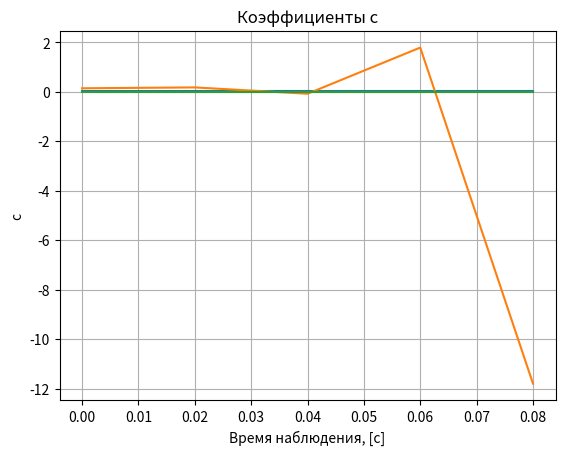
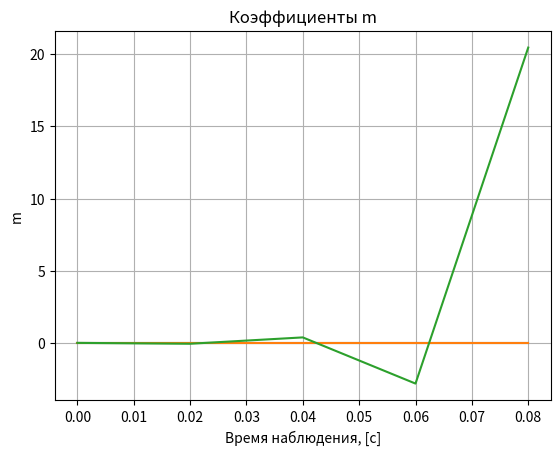
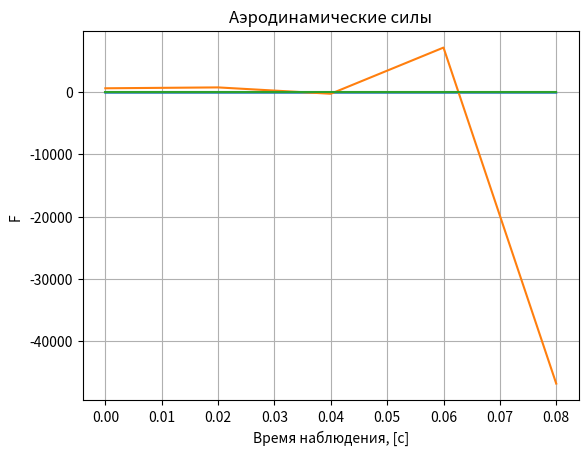
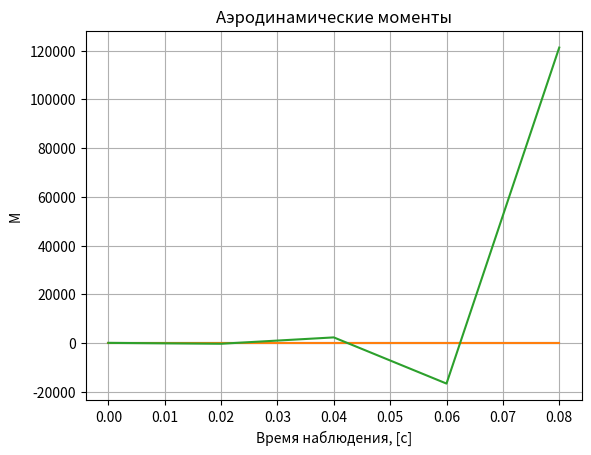
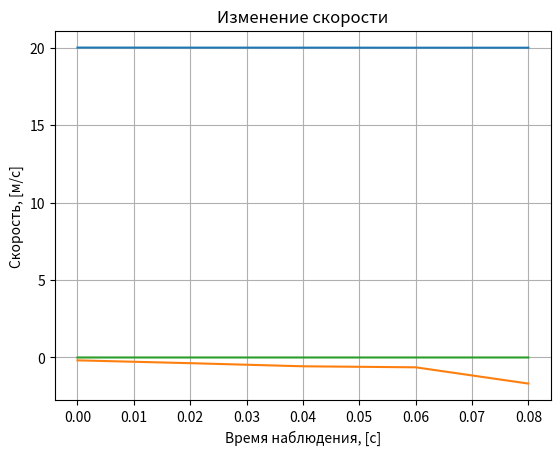
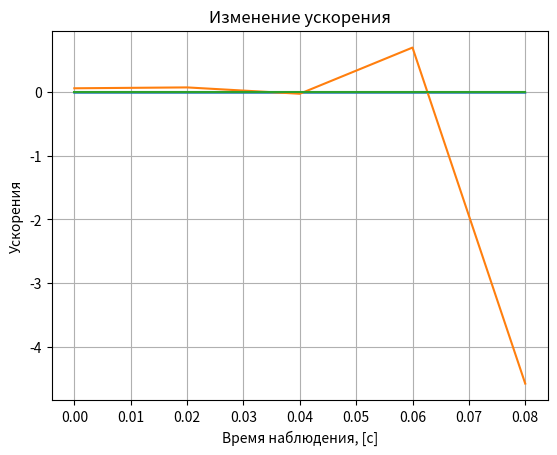
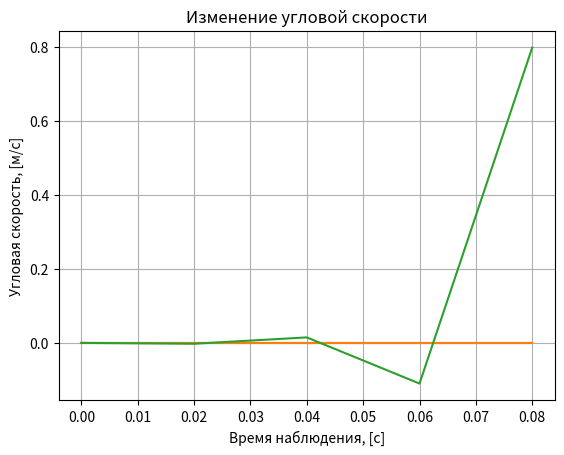

These figures' Python source, in order:
import numpy as np
from scipy.interpolate import RectBivariateSpline
from math import sin,cos
from matplotlib import pyplot as plt
#------------------------------------------------Начальные данные-------------------------------------------------------
V_array =[]
V_mod_array = []
t_array = []
w_array = []
a_array = []
angl_array = []
koord_array = []
alpha_array = []
betta_array = []
koeff_f_array = []
koeff_m_array = []
Ff_array = []
Mm_array = []
#Геометрия   
Sw = 16.2     #м2 #Площадь крыла
b = 10.91184  #м  #Размах
c = 1.49352   #м  #Хорда
#Сила притяжения
G = np.array([0,9.81,0])
#Масса и инерция
mass = 2300*0.453592
inertia = (np.diag([948, 1346, 1967]))*1.35581795
w = np.array([0,0,0])
#Аэродинамика    
alpha_1 = np.deg2rad(np.array([-7.5,-5,-2.5,0,2.5,5,7.5,10,15,17,18,19.5])) #рад
betta_1 = np.deg2rad(np.array([-15,-12.5,-10,-5,-2.5,0,2.5,5,7.5,10,12.5,15]))  #рад
deltaElev = np.deg2rad(np.array([-26, -20, -10, -5, 0, 7.5, 15, 22.5, 28])) #рад
deltaAile = np.deg2rad(np.array([-15, -10, -5, -2.5, 0, 5, 10, 15, 20])) #рад
#Входные данные для коэффициентов
CD = np.array([0.044,0.034,0.03,0.03,0.036,0.048,0.067,0.093,0.15,0.169,0.177,0.184])
CDDeltaElev = np.array([[0.0135,0.0119,0.0102,0.00846,0.0067,0.0049,0.00309,0.00117,-0.0033,-0.00541,-0.00656,-0.00838],
                    [0.0121,0.0106,0.00902,0.00738,0.00574,0.00406,0.00238,0.00059,-0.00358,-0.00555,-0.00661,-0.00831],
                    [0.00651,0.00552,0.00447,0.00338,0.00229,0.00117,0.0000517,-0.00114,-0.00391,-0.00522,-0.00593,-0.00706],
                    [0.00249,0.002,0.00147,0.000931,0.000384,-0.000174,-0.000735,-0.00133,-0.00272,-0.00337,-0.00373,-0.00429],
                    [0,0,0,0,0,0,0,0,0,0,0,0],
                    [-0.00089,-0.00015,0.00064,0.00146,0.00228,0.00311,0.00395,0.00485,0.00693,0.00791,0.00844,0.00929],
                    [0.00121,0.00261,0.00411,0.00566,0.00721,0.00879,0.0104,0.0121,0.016,0.0179,0.0189,0.0205],
                    [0.00174,0.00323,0.00483,0.00648,0.00814,0.00983,0.0115,0.0133,0.0175,0.0195,0.0206,0.0223],
                    [0.00273,0.00438,0.00614,0.00796,0.0098,0.0117,0.0135,0.0155,0.0202,0.0224,0.0236,0.0255]])
CL = np.array([-0.571,-0.321,-0.083,0.148,0.392,0.65,0.918,1.195,1.659,1.789,1.84,1.889])
CLQ = np.array([7.282,7.282,7.282,7.282,7.282,7.282,7.282,7.282,7.282,7.282,7.282,7.282])
CLDdeltaElev = np.array([-0.132,-0.123,-0.082,-0.041,0,0.061,0.116,0.124,0.137])   
CYBeta = np.array([-0.268,-0.268,-0.268,-0.268,-0.268,-0.268,-0.268,-0.268,-0.268,-0.268,-0.268,-0.268])
CYp = np.array([-0.032, -0.0372, -0.0418, -0.0463, -0.051, -0.0563, -0.0617, -0.068, -0.0783, -0.0812, -0.0824, -0.083])
CYr = np.array([0.2018, 0.2054, 0.2087, 0.2115, 0.2139, 0.2159, 0.2175, 0.2187, 0.2198, 0.2198, 0.2196, 0.2194])
CYDeltaRud = (-1)*np.array([0.561, 0.561, 0.561, 0.561, 0.561, 0.561, 0.561, 0.561, 0.561, 0.561, 0.561, 0.561])
Clbeta=np.array([-0.178, -0.186, -0.1943, -0.202, -0.2103, -0.219, -0.2283, -0.2376, -0.2516, -0.255, -0.256, -0.257])
Clp=np.array([-0.4968, -0.4678, -0.4489, -0.4595, 0.487, -0.5085, -0.5231, -0.4916, -0.301, -0.203, -0.1498, -0.0671])
Clr=np.array([-0.09675, -0.05245, -0.01087, 0.02986, 0.07342, 0.1193, 0.1667, 0.2152, 0.2909, 0.3086, 0.3146, 0.3197])
ClDeltaRud=(-1)*np.array([0.091, 0.082, 0.072, 0.063, 0.053, 0.0432, 0.0333, 0.0233, 0.0033, -0.005, -0.009, -0.015])
ClDeltaAile=np.array([-0.078052, -0.059926, -0.036422, -0.018211, 0, 0.018211, 0.036422, 0.059926, 0.078052])
CNbeta=np.array([0.0126, 0.0126, 0.0126, 0.0126, 0.0126, 0.0126, 0.0126, 0.0126, 0.0126, 0.0126, 0.0126, 0.0126])
CNp=np.array([0.03, 0.016, 0.00262, -0.0108, -0.0245, -0.0385, -0.0528, -0.0708, -0.113, -0.1284, -0.1356, -0.1422])
CNr=np.array([-0.028, -0.027, -0.027, -0.0275, -0.0293, -0.0325, -0.037, -0.043, -0.05484, -0.058, -0.0592, -0.06015])
CNDeltaRud=(-1)*np.array([-0.211, -0.215, -0.218, -0.22, -0.224, -0.226, -0.228, -0.229, -0.23, -0.23, -0.23, -0.23])
CNDeltaAile=np.array([[-0.004321, -0.002238, -0.0002783, 0.001645, 0.003699, 0.005861, 0.008099, 0.01038, 0.01397, 0.01483, 0.01512, 0.01539],
                [-0.003318, -0.001718, -0.0002137, 0.001263, 0.00284, 0.0045, 0.006218, 0.00797, 0.01072, 0.01138, 0.01161, 0.01181],
                [-0.002016, -0.001044, -0.000123, 0.0007675, 0.00173, 0.002735, 0.0038, 0.004844, 0.00652, 0.00692, 0.00706, 0.0072],
                [-0.00101, -0.000522, -0.0000649, 0.000384, 0.000863, 0.00137, 0.0019, 0.00242, 0.00326, 0.00346, 0.00353, 0.0036],
                [0.0, 0.0, 0.0, 0.0, 0.0, 0.0, 0.0, 0.0, 0.0, 0.0, 0.0, 0.0],
                [0.00101, 0.00052, 0.000065, -0.000384, -0.00086, -0.0014, -0.002, -0.002422, -0.00326, -0.00346, -0.00353, -0.0036],
                [0.00202, 0.001044, 0.00013, -0.0008, -0.00173, -0.002735, -0.0038, -0.004844, -0.00652, -0.00692, -0.00706, -0.0072],
                [0.00332, 0.00172, 0.000214, -0.001263, -0.00284, -0.0045, -0.00622, -0.008, -0.01072, -0.01138, -0.01161, -0.01181],
                [0.004321, 0.00224, 0.00028, -0.001645, -0.0037, -0.00586, -0.0081, -0.0104, -0.014, -0.01483, -0.01512, -0.0154]])
CM=np.array([0.0597, 0.0498, 0.0314, 0.0075, -0.0248, -0.068, -0.1227, -0.1927, -0.3779, -0.4605, -0.5043, -0.5496])
CMq=np.array([-6.232, -6.232, -6.232, -6.232, -6.232, -6.232, -6.232, -6.232, -6.232, -6.232, -6.232, -6.232])
CMDeltaElev=np.array([0.3302, 0.3065, 0.2014, 0.1007, -0.0002, -0.1511, -0.2863, -0.3109, -0.345])
#-----------------------------------------------------Реализация класса--------------------------------------------------------------

class Aerodynamics:
    # Входные данные
    def Set_data (self,alpha,betta,ugl_eil,dt,koord,ro,V,DeltaElev,DeltaRud,DeltaAile,P,w):
    #Входящие данные
        self.alpha=alpha
        self.betta=betta
        self.ugl_eil = ugl_eil    #Крен, тангаж, рыскание (Последовательность)
        self.koord = koord        # X,Y,Z    
        self.dt = dt
        self.ro=ro    #Плотность
        self.V=V
        self.DeltaElev =DeltaElev 
        self.DeltaRud=DeltaRud
        self.DeltaAile = DeltaAile
        self.P=np.array([P,0,0])
        self.w = w

    #Данные полученные из других программ   
   # def atmos (self,ro):
   #     self.ro=set(ro)    #Плотность
   # def speed (self,V):
   #     self.V=V
   # def DeltaElev_vxod (self,DeltaElev):
   #     self.DeltaElev =set(DeltaElev) 
   # def DeltaRud_vxod (self,DeltaRud):
   #     self.DeltaRud=set(DeltaRud)
   # def DeltaAile_vxod (self,DeltaAile):
   #     self.DeltaAile = set(DeltaAile)    
   # def Tyaga_vxod (self,P):
   #     self.P=np.array([P,0,0])

#          ------------------------------------   Решение   --------------------------------------------------------------
# Функция вычисление модуля скорости
    def Mod_V (self):
        V_sr=np.sqrt(self.V[0]**2+self.V[1]**2+self.V[2]**2)
        return V_sr

# Функция вычисляющая коэффициенты cx,cy,cz
    def Aero_Forces_coeff (self,V_sr):
    #Вычисление Cx
        CD_delta_elev_interp = RectBivariateSpline(deltaElev,alpha_1,CDDeltaElev)
        cx_1 = CD_delta_elev_interp(self.DeltaElev,self.alpha)[0, 0]
        cx_2 = np.interp(self.alpha, alpha_1, CD)
        cx = cx_1 + cx_2
    #Вычисление Cy
        cy_1 = np.interp(self.alpha , alpha_1 , CL)
        cy_2 = np.interp(self.alpha , alpha_1 , CLQ)
        cy_3 = np.interp(self.DeltaElev , deltaElev , CLDdeltaElev)
        cy = cy_1+(c/2*V_sr)*cy_2*self.w[2] + cy_3                   
    #Вычисление Cz
        cz_1 = np.interp(self.betta, betta_1, CYBeta) 
        cz_2 = np.interp(self.alpha, alpha_1, CYp) 
        cz_3 = np.interp(self.alpha, alpha_1, CYr)
        cz_4 = np.interp(self.alpha, alpha_1, CYDeltaRud)
        cz = cz_1*self.betta+(b/2*V_sr)*(cz_2*self.w[0]+cz_3*self.w[1]) + cz_4*self.DeltaRud
        koeff =np.array([cx,cy,cz])
        return koeff

#Вычисление аэродинамических сил
    def Aero_Forces(self,koeff,V_sr):
        Fx=(-1)*koeff[0] * self.ro * (V_sr**2) * (Sw / 2)
        Fy=koeff[1] * self.ro * (V_sr**2) * (Sw / 2)
        Fz=koeff[2] * self.ro * (V_sr**2) * (Sw / 2)
        F=np.array([Fx,Fy,Fz])
        return F

#Вычисление коэффициентов аэродинамических моментов 
    def Aero_Moment_coeff (self,V_sr):
    #Вычисление mx
        mx_1 = np.interp(self.alpha, alpha_1, Clbeta)
        mx_2 = np.interp(self.alpha, alpha_1, Clp)
        mx_3 = np.interp(self.alpha, alpha_1, Clr)
        mx_4 = np.interp(self.alpha, alpha_1, ClDeltaRud)
        mx_5 = np.interp(self.DeltaAile, deltaAile, ClDeltaAile)
        mx = 0.1*mx_1 * self.betta + (b/2*V_sr)*(mx_2*self.w[0]+mx_3*self.w[1])+0.075*mx_4*self.DeltaRud+mx_5    
    #Вычисление my
        my_1 = np.interp(self.betta, betta_1, CNbeta)
        my_2 = np.interp(self.alpha, alpha_1, CNp)
        my_3 = np.interp(self.alpha, alpha_1, CNr)
        my_4 = np.interp(self.alpha, alpha_1, CNDeltaRud)
        CNDeltaAile_interp = RectBivariateSpline(deltaAile,alpha_1,CNDeltaAile)
        my_5 = CNDeltaAile_interp(self.DeltaAile,self.alpha)[0, 0]
        my = my_1*self.betta+(b/2*V_sr)*(my_2*self.w[0]+my_3*self.w[1])+0.075*my_4*self.DeltaRud + my_5 
    #Вычисление mz
        mz_1 = np.interp(self.alpha, alpha_1, CM)
        mz_2 = np.interp(self.alpha, alpha_1, CMq)
        mz_3 = np.interp(self.DeltaElev, deltaElev, CMDeltaElev)
        mz = mz_1+(c/2*V_sr)*2*mz_2*self.w[2]+mz_3   
        moment = np.array([mx,my,mz])
        return moment


#Вычисление аэродинамических моментов
    def Aero_Moment (self,moment,V_sr):
        Mx = moment[0] * self.ro * b *(V_sr**2) * (Sw / 2)
        My = moment[1] * self.ro * b *(V_sr**2) * (Sw / 2)
        Mz = moment[2] * self.ro * c *(V_sr**2) * (Sw / 2)
        M = np.array([Mx,My,Mz])
        return M

#Матрица перехода из НСК в ССК
    def matrix_NSK_CCK (self):
        M1 = np.array([[cos(self.ugl_eil[0]),0,(-1)*sin(self.ugl_eil[0])],
            [0,1,0],
            [sin(self.ugl_eil[0]),0,cos(self.ugl_eil[0])]])
        M2 = np.array([[cos(self.ugl_eil[1]),sin(self.ugl_eil[1]),0],
            [(-1)*sin(self.ugl_eil[1]),cos(self.ugl_eil[1]),0],
            [0,0,1]])
        M3 = np.array([[1,0,0],
            [0,cos(self.ugl_eil[2]),sin(self.ugl_eil[2])],
            [0,(-1)*sin(self.ugl_eil[2]),cos(self.ugl_eil[2])]])
        matrix1 = (M3.dot(M2)).dot(M1)  
        return matrix1

#Матрица перехода из СкСК в ССК
    def matrix_CkCK_CCK (self):
        matrix2 = np.array([[(cos(self.alpha) * cos(self.betta)) , (sin(self.alpha)) , ((-1.0) * cos(self.alpha) * sin(self.betta))],
                    [((-1.0) * sin(self.alpha) * cos(self.betta)) , (cos(self.alpha)) , (sin(self.alpha) * sin(self.betta))],
                    [(sin(self.betta)) , 0 , (cos(self.betta))]])
        return matrix2

#Функция вычисляющая силы действующие на самолет
    def F_samolet (self,F,matrix1,matrix2):
        F_sam= ((np.dot(matrix2,F) + self.P) / mass) - matrix1.dot(G)
        return F_sam

#Интегратор
    def Integrator (self,F,M,F_sam,matrix1,matrix2):  
        n = (np.dot(matrix2,F)  + self.P) / (mass * 9.81)
        V = self.V + (F_sam - np.cross(self.w,self.V)) * self.dt
        a = (F_sam-np.cross(self.w,self.V))
        #V_modul = self.Mod_V()
        w = self.w + np.dot(np.linalg.inv(inertia),M - np.cross(self.w,np.dot(self.w,inertia)))* self.dt
        angl = self.ugl_eil + np.dot(matrix1.T,self.w)*self.dt
        koord = self.koord + np.dot(matrix1.T,V)*self.dt
        e = np.dot(np.linalg.inv(inertia),M - np.cross(self.w,np.dot(self.w,inertia)))
        #betta = np.arcsin(V[2]/V_modul)
        #if V[0] >= 0:
        #    alpha = (-1)*np.arcsin(V[1])/(np.sqrt(V[0]**2+V[1]**2))
        #else:
        #    alpha = (-1)*np.pi + np.arcsin(abs(V[1]))/(np.sqrt(V[0]**2+V[1]**2))*np.sign(V[1])
        alpha = np.arctan(V[1]/V[0])
        betta = np.arctan(V[2]/V[0])
        return angl,koord,V,a,n,w,e,alpha,betta

# Функция Get        
    def Get_data (self):
        V_sr = self.Mod_V()
        coeff_f = self.Aero_Forces_coeff (V_sr)
        F = self.Aero_Forces (coeff_f,V_sr)
        coeff_m = self.Aero_Moment_coeff (V_sr)
        M = self.Aero_Moment (coeff_m,V_sr)
        matrix = self.matrix_NSK_CCK ()
        matrix_1 = self.matrix_CkCK_CCK()
        F_sam = self.F_samolet(F,matrix,matrix_1)
        angl,koord,V,a,n,w,e,alpha,betta = self.Integrator (F,M,F_sam,matrix,matrix_1)
        return V_sr,angl,koord,V,a,n,w,e,alpha,betta,coeff_f,coeff_m,F,M

# Начальные данные
V=[20,0,0]
alpha = 0
betta = 0
dt = 0.02
koord =np.array ([0,500,0])
ugl_eil = np.array([0,0,0])
ro = 1.225
DeltaElev = 0
DeltaRud = 0
DeltaAile = 0
P = 0
w = [0,0,0]

#Обращение к классу
Aerodynamics = Aerodynamics ()
t = 0
V_array.append(V)
w_array.append(w)
angl_array.append(ugl_eil)
koord_array.append(koord)
#alpha_array.append(alpha)
#betta_array.append(betta)

while (t<=0.08):
    #Aerodynamics.Set_data (alpha_array[-1],betta_array[-1],angl_array[-1],dt,koord_array[-1],ro,V_array[-1],DeltaElev,DeltaRud,DeltaAile,P,w_array[-1])
    Aerodynamics.Set_data (alpha,betta,angl_array[-1],dt,koord_array[-1],ro,V_array[-1],DeltaElev,DeltaRud,DeltaAile,P,w_array[-1])
    V_sr = Aerodynamics.Get_data ()[0]
    angl = Aerodynamics.Get_data ()[1]
    koord = Aerodynamics.Get_data ()[2]
    V = Aerodynamics.Get_data ()[3]
    a = Aerodynamics.Get_data()[5]
    w = Aerodynamics.Get_data ()[6]
    #alpha = Aerodynamics.Get_data ()[8]
    #betta = Aerodynamics.Get_data ()[9]
    koeff_f = Aerodynamics.Get_data ()[10]
    koeff_m = Aerodynamics.Get_data ()[11]
    Ff = Aerodynamics.Get_data ()[12]
    Mm = Aerodynamics.Get_data ()[13]
    if t ==0:
        V_array.clear()
        w_array.clear()
        angl_array.clear()
        koord_array.clear()
        #alpha_array.clear()
        #betta_array.clear()

    t_array.append(t)
    V_array.append(V)
    V_mod_array.append(V_sr)
    w_array.append (w)
    a_array.append(a)
    angl_array.append(angl)
    koord_array.append(koord)
    alpha_array.append(alpha)
    betta_array.append(betta)
    koeff_f_array.append(koeff_f)
    koeff_m_array.append(koeff_m)
    Ff_array.append(Ff)
    Mm_array.append(Mm)
    t=t+dt

V_array = np.array(V_array)
w_array = np.array(w_array)
a_array = np.array(a_array)
koord_array = np.array(koord_array)
angl_array = np.array(angl_array)
Ff_array = np.array(Ff_array)
Mm_array = np.array(Mm_array)
koeff_f_array = np.array(koeff_f_array)
koeff_m_array = np.array(koeff_m_array)

#Вывод графиков

fig1 = plt.figure()
plt.title("Коэффициенты c")
plt.xlabel ("Время наблюдения, [c]")
plt.ylabel ("c")
plt.plot (t_array,koeff_f_array[:,])
plt.grid()


fig2 = plt.figure()
plt.title("Коэффициенты m")
plt.xlabel ("Время наблюдения, [c]")
plt.ylabel ("m")
plt.plot (t_array,koeff_m_array[:,])
plt.grid()

fig3 = plt.figure()
plt.title("Аэродинамические силы")
plt.xlabel ("Время наблюдения, [c]")
plt.ylabel ("F ")
plt.plot (t_array,Ff_array[:,])
plt.grid()


fig4 = plt.figure()
plt.title("Аэродинамические моменты")
plt.xlabel ("Время наблюдения, [c]")
plt.ylabel ("М ")
plt.plot (t_array,Mm_array[:,])
plt.grid()

fig5 = plt.figure()
plt.title("Изменение скорости")
plt.xlabel ("Время наблюдения, [c]")
plt.ylabel ("Скорость, [м/c]")
plt.plot (t_array,V_array[:,])
plt.grid()

fig6 = plt.figure()
plt.title("Изменение ускорения")
plt.xlabel ("Время наблюдения, [c]")
plt.ylabel ("Ускорения")
plt.plot (t_array,a_array[:,])
plt.grid()

fig7 = plt.figure()
plt.title("Изменение угловой скорости")
plt.xlabel ("Время наблюдения, [c]")
plt.ylabel ("Угловая скорость, [м/c]")
plt.plot (t_array,w_array[:,])
plt.grid()

plt.show()   
